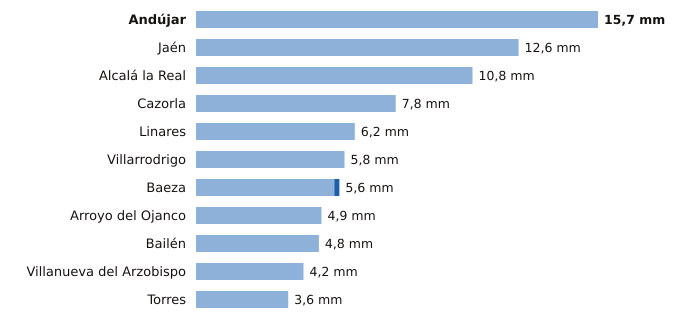

The data file committed next to this chart (first rows):
estacion, provincia, indicativo, mm_6_dias_anteriores, mm_hoy, mm_7_dias, horas_de_hoy
Andújar, Jaén, 5298X, 15.7, 0.0, 15.7, 12
Jaén, Jaén, 5270B, 12.6, 0.0, 12.6, 12
Alcalá la Real, Jaén, 5406X, 10.8, 0.0, 10.8, 12
Cazorla, Jaén, 5038Y, 7.8, 0.0, 7.8, 11
Linares, Jaén, 5279X, 6.2, 0.0, 6.2, 11
Villarrodrigo, Jaén, 5192, 5.8, 0.0, 5.8, 12
Baeza, Jaén, 5164B, 5.4, 0.2, 5.6, 12
Arroyo del Ojanco, Jaén, 5181D, 4.9, 0.0, 4.9, 12
Bailén, Jaén, 5281X, 4.8, 0.0, 4.8, 11
Villanueva del Arzobispo, Jaén, 5210X, 4.2, 0.0, 4.2, 11
Torres, Jaén, 5165X, 3.6, 0.0, 3.6, 10
